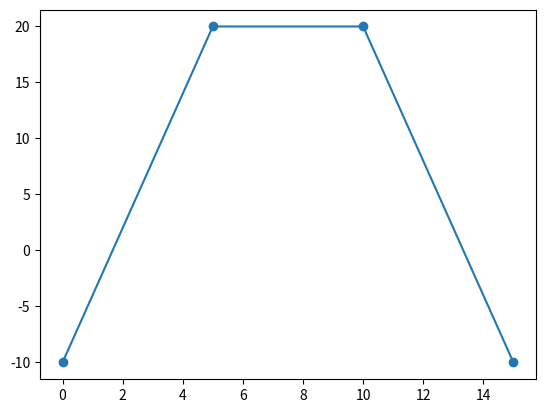

Write the Python code that produced this figure.
import matplotlib.pyplot as plt
x = [0,5,10,15]
y=[-10,20,20,-10]

plt.scatter(x,y)
plt.plot(x,y)
plt.show()
